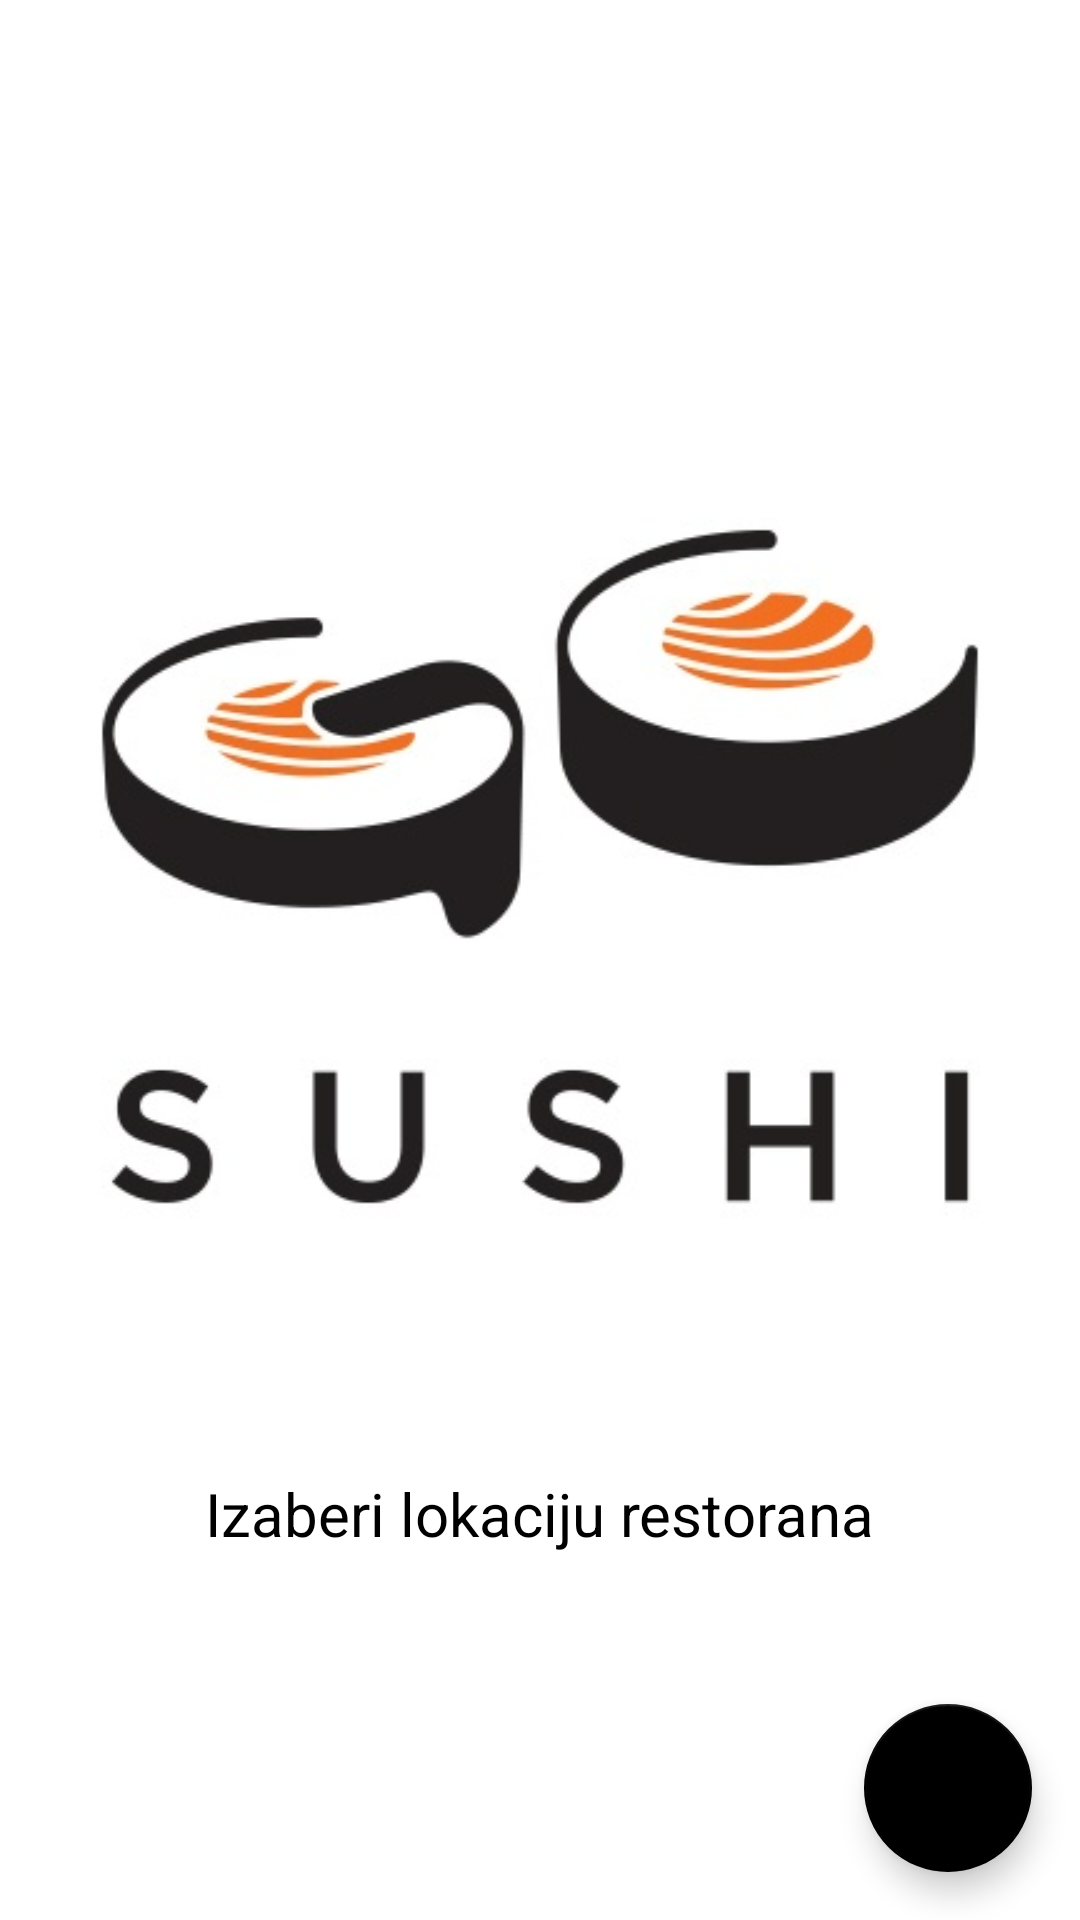

Produce the Android XML layout that renders to this screen, including the resource entries it uses.
<!-- AndroidManifest.xml: application theme AppTheme -->
<!-- res/layout/activity_login.xml -->
<?xml version="1.0" encoding="utf-8"?>
<RelativeLayout xmlns:android="http://schemas.android.com/apk/res/android"
    xmlns:app="http://schemas.android.com/apk/res-auto"
    xmlns:tools="http://schemas.android.com/tools"
    android:layout_width="match_parent"
    android:layout_height="match_parent"
    android:background="@color/colorWhite"
    tools:context=".view.LoginActivity">

    <ImageView
        android:id="@+id/ivLogo"
        android:layout_width="wrap_content"
        android:layout_height="wrap_content"
        android:layout_marginTop="100dp"
        app:srcCompat="@drawable/go_sushi"
        android:layout_centerHorizontal="true"/>

    <TextView
        android:id="@+id/tvChooseLocation"
        android:layout_width="wrap_content"
        android:layout_height="wrap_content"
        android:layout_marginBottom="20dp"
        android:layout_below="@+id/ivLogo"
        android:layout_centerHorizontal="true"
        android:text="@string/chooseLocation"
        android:textColor="@color/colorAccent"
        android:textSize="20dp"/>

    <androidx.recyclerview.widget.RecyclerView
        android:id="@+id/rvLocation"
        android:layout_width="match_parent"
        android:layout_height="wrap_content"
        android:layout_below="@+id/tvChooseLocation"
        android:layout_margin="20dp" />

    <ProgressBar
        android:id="@+id/pbLoading"
        android:layout_width="100dp"
        android:layout_height="100dp"
        android:layout_centerHorizontal="true"
        android:progressTint="@color/colorPrimary"
        android:layout_margin="50dp"
        android:layout_below="@+id/tvChooseLocation"
        android:visibility="invisible"
        tools:ignore="UnusedAttribute" />

    <com.google.android.material.floatingactionbutton.FloatingActionButton
        android:id="@+id/fab"
        android:layout_width="wrap_content"
        android:layout_height="wrap_content"
        android:layout_alignParentEnd="true"
        android:layout_alignParentBottom="true"
        android:layout_marginEnd="16dp"
        android:layout_marginBottom="16dp"
        android:clickable="true"
        android:src="@drawable/ic_add" />
</RelativeLayout>
<!-- resources referenced by this layout -->
<resources>
  <color name="colorAccent">#000000</color>
  <color name="colorPrimary">#010509</color>
  <color name="colorWhite">#FFFFFF</color>
  <!-- drawable go_sushi: jpg bitmap (drawable, 23599 bytes) -->
  <string name="chooseLocation">Izaberi lokaciju restorana</string>
  <style name="AppTheme" parent="Theme.AppCompat.Light.DarkActionBar">
          
          <item name="colorPrimary">@color/colorPrimary</item>
          <item name="colorPrimaryDark">@color/colorPrimaryDark</item>
          <item name="colorAccent">@color/colorAccent</item>
      </style>
  <color name="colorPrimaryDark">#00574B</color>
</resources>
